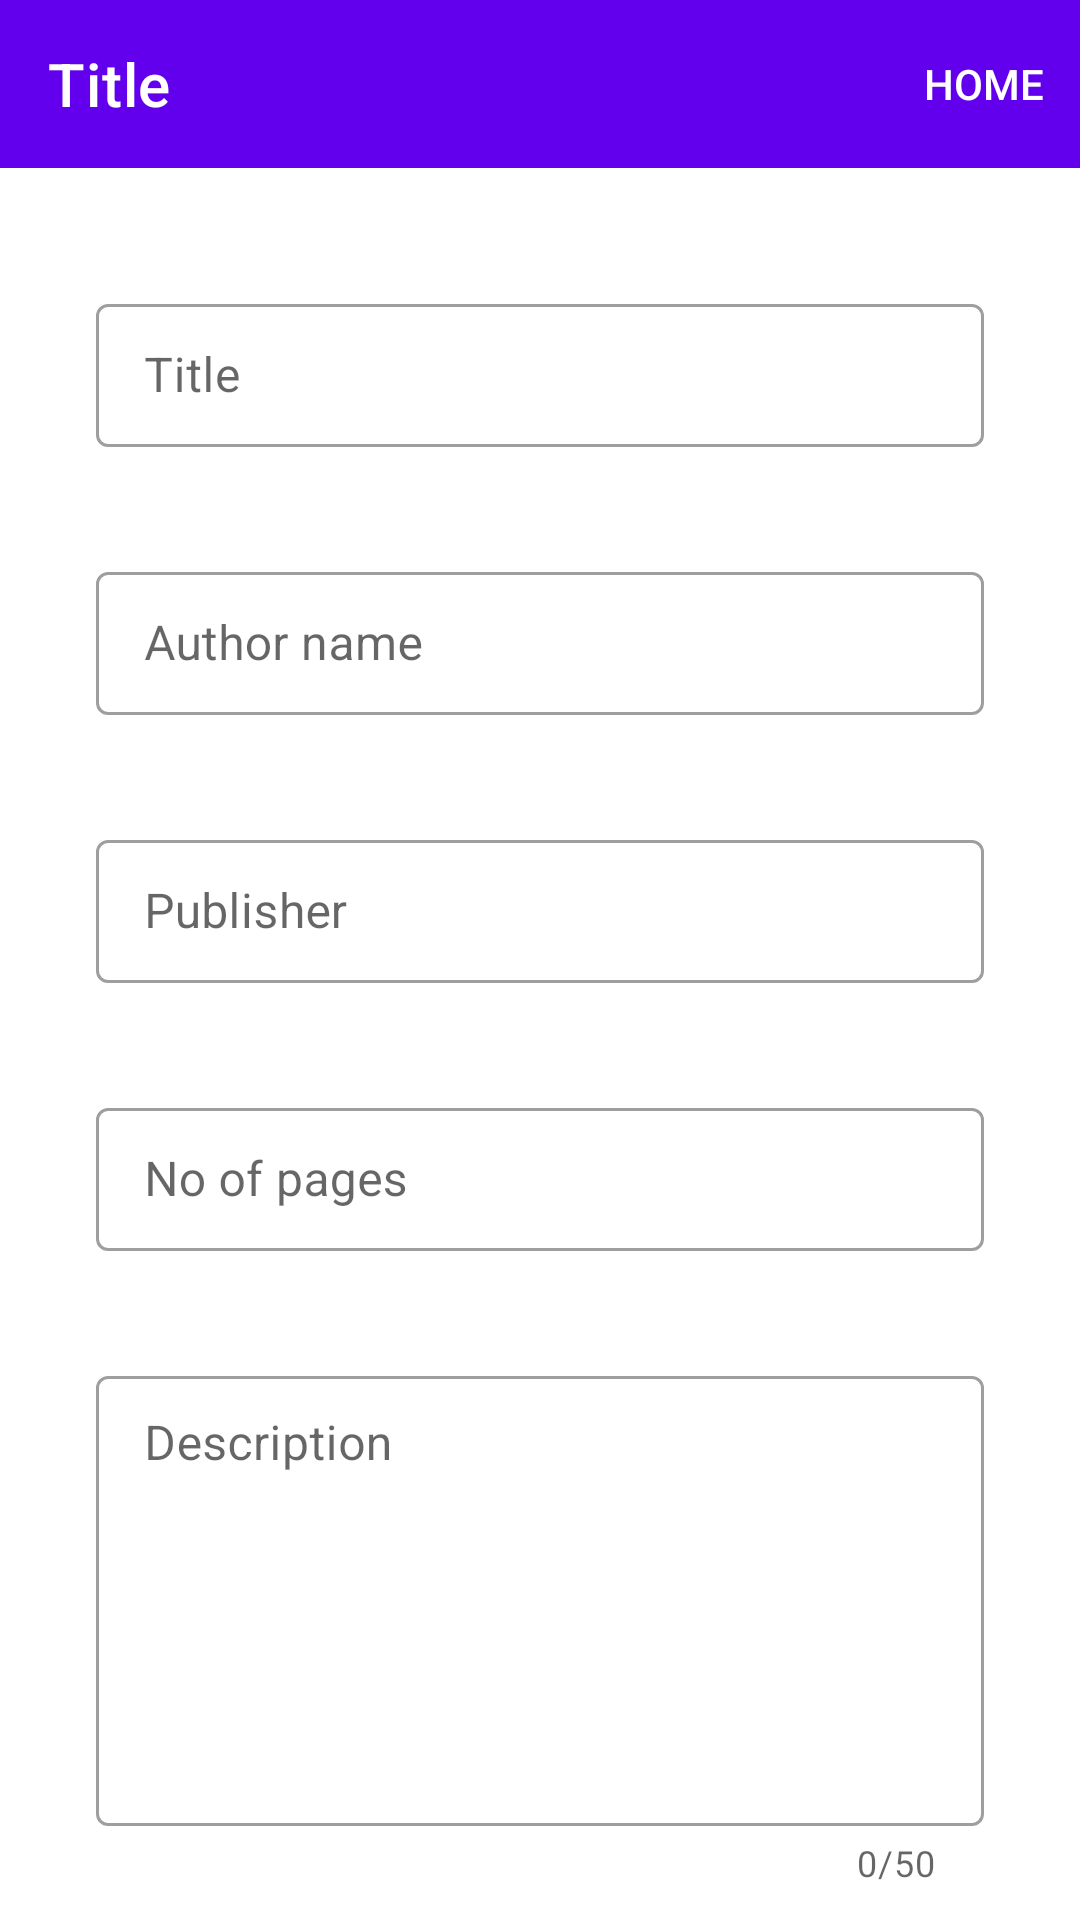

Android layout source for this screen:
<!-- AndroidManifest.xml: application theme Theme.Libtex -->
<!-- res/layout/activity_admin_add_book.xml -->
<?xml version="1.0" encoding="utf-8"?>
<androidx.coordinatorlayout.widget.CoordinatorLayout xmlns:android="http://schemas.android.com/apk/res/android"
    xmlns:app="http://schemas.android.com/apk/res-auto"
    xmlns:tools="http://schemas.android.com/tools"
    android:layout_width="match_parent"
    android:layout_height="match_parent">

    <com.google.android.material.appbar.AppBarLayout
        android:layout_width="match_parent"
        android:layout_height="wrap_content"
        app:layout_constraintEnd_toEndOf="parent"
        app:layout_constraintStart_toStartOf="parent"
        app:layout_constraintTop_toTopOf="parent"
        app:liftOnScroll="true">

    <include
        android:id="@+id/topAppBar"
        layout="@layout/top_app_bar_admin"
        app:layout_constraintEnd_toEndOf="parent"
        app:layout_constraintStart_toStartOf="parent"
        app:layout_constraintTop_toTopOf="parent" />

    </com.google.android.material.appbar.AppBarLayout>

    <androidx.core.widget.NestedScrollView
        android:id="@+id/nested_scroll_view"
        android:layout_width="match_parent"
        android:layout_height="match_parent"
        app:layout_constraintBottom_toBottomOf="parent"
        app:layout_constraintEnd_toEndOf="parent"
        app:layout_constraintStart_toStartOf="parent"
        app:layout_constraintTop_toBottomOf="@+id/topAppBar"
        app:layout_behavior="@string/appbar_scrolling_view_behavior">

        <androidx.constraintlayout.widget.ConstraintLayout
            android:layout_width="match_parent"
            android:layout_height="wrap_content">

            <com.google.android.material.textfield.TextInputLayout
                android:id="@+id/layoutTitle"
                style="@style/Widget.MaterialComponents.TextInputLayout.OutlinedBox.Dense"
                android:layout_width="match_parent"
                android:layout_height="wrap_content"
                android:layout_marginStart="32dp"
                android:layout_marginTop="40dp"
                android:layout_marginEnd="32dp"
                android:hint="Title"
                app:errorEnabled="true"
                app:errorContentDescription=""
                app:layout_constraintEnd_toEndOf="parent"
                app:layout_constraintStart_toStartOf="parent"
                app:layout_constraintTop_toTopOf="parent">

                <com.google.android.material.textfield.TextInputEditText
                    android:id="@+id/eEmail"
                    android:layout_width="match_parent"
                    android:layout_height="wrap_content" />
            </com.google.android.material.textfield.TextInputLayout>

            <com.google.android.material.textfield.TextInputLayout
                android:id="@+id/layoutAuthorName"
                style="@style/Widget.MaterialComponents.TextInputLayout.OutlinedBox.Dense"
                android:layout_width="match_parent"
                android:layout_height="wrap_content"
                android:layout_marginStart="32dp"
                android:layout_marginTop="16dp"
                android:layout_marginEnd="32dp"
                android:hint="Author name"
                app:errorContentDescription=""
                app:errorEnabled="true"
                app:layout_constraintEnd_toEndOf="@+id/layoutTitle"
                app:layout_constraintStart_toStartOf="@+id/layoutTitle"
                app:layout_constraintTop_toBottomOf="@+id/layoutTitle">

                <com.google.android.material.textfield.TextInputEditText
                    android:id="@+id/eFirstName"
                    android:layout_width="match_parent"
                    android:layout_height="wrap_content" />
            </com.google.android.material.textfield.TextInputLayout>

            <com.google.android.material.textfield.TextInputLayout
                android:id="@+id/layoutPublisher"
                style="@style/Widget.MaterialComponents.TextInputLayout.OutlinedBox.Dense"
                android:layout_width="match_parent"
                android:layout_height="wrap_content"
                android:layout_marginStart="32dp"
                android:layout_marginTop="16dp"
                android:layout_marginEnd="32dp"
                app:errorContentDescription=""
                app:errorEnabled="true"
                app:layout_constraintEnd_toEndOf="@+id/layoutAuthorName"
                app:layout_constraintStart_toStartOf="@+id/layoutAuthorName"
                app:layout_constraintTop_toBottomOf="@+id/layoutAuthorName">

                <com.google.android.material.textfield.TextInputEditText
                    android:id="@+id/eLastName"
                    android:layout_width="match_parent"
                    android:layout_height="wrap_content"
                    android:hint="Publisher" />
            </com.google.android.material.textfield.TextInputLayout>

            <com.google.android.material.textfield.TextInputLayout
                android:id="@+id/layoutNoOfPages"
                style="@style/Widget.MaterialComponents.TextInputLayout.OutlinedBox.Dense"
                android:layout_width="match_parent"
                android:layout_height="wrap_content"
                android:layout_marginStart="32dp"
                android:layout_marginTop="16dp"
                android:layout_marginEnd="32dp"
                android:hint="No of pages"
                app:errorContentDescription=""
                app:errorEnabled="true"
                app:layout_constraintEnd_toEndOf="@+id/layoutPublisher"
                app:layout_constraintStart_toStartOf="@+id/layoutPublisher"
                app:layout_constraintTop_toBottomOf="@+id/layoutPublisher">

                <com.google.android.material.textfield.TextInputEditText
                    android:id="@+id/eIdCardSeries"
                    android:layout_width="match_parent"
                    android:layout_height="wrap_content"
                    android:inputType="numberDecimal" />
            </com.google.android.material.textfield.TextInputLayout>

            <com.google.android.material.textfield.TextInputLayout
                android:id="@+id/layoutDescription"
                style="@style/Widget.MaterialComponents.TextInputLayout.OutlinedBox.Dense"
                android:layout_width="match_parent"
                android:layout_height="wrap_content"
                android:layout_marginStart="32dp"
                android:layout_marginTop="16dp"
                android:layout_marginEnd="32dp"
                app:counterEnabled="true"
                app:counterMaxLength="50"
                app:errorContentDescription=""
                app:errorEnabled="true"
                app:layout_constraintEnd_toEndOf="@+id/layoutNoOfPages"
                app:layout_constraintStart_toStartOf="@+id/layoutNoOfPages"
                app:layout_constraintTop_toBottomOf="@+id/layoutNoOfPages">

                <com.google.android.material.textfield.TextInputEditText
                    android:id="@+id/eTodo1"
                    android:layout_width="match_parent"
                    android:layout_height="150dp"
                    android:hint="Description"
                    android:gravity="start"/>
            </com.google.android.material.textfield.TextInputLayout>

            <com.google.android.material.textfield.TextInputLayout
                android:id="@+id/layoutTotalQuantity"
                style="@style/Widget.MaterialComponents.TextInputLayout.OutlinedBox.Dense"
                android:layout_width="match_parent"
                android:layout_height="wrap_content"
                android:layout_marginStart="32dp"
                android:layout_marginTop="16dp"
                android:layout_marginEnd="32dp"
                app:errorContentDescription=""
                app:errorEnabled="true"
                app:layout_constraintEnd_toEndOf="@+id/layoutDescription"
                app:layout_constraintStart_toStartOf="@+id/layoutDescription"
                app:layout_constraintTop_toBottomOf="@+id/layoutDescription">

                <com.google.android.material.textfield.TextInputEditText
                    android:id="@+id/eTodo2"
                    android:layout_width="match_parent"
                    android:layout_height="wrap_content"
                    android:hint="Total Quantity"
                    android:inputType="numberDecimal" />
            </com.google.android.material.textfield.TextInputLayout>

            <Button
                android:id="@+id/bConfirmAddition"
                android:layout_width="match_parent"
                android:layout_height="wrap_content"
                android:layout_marginStart="32dp"
                android:layout_marginTop="32dp"
                android:layout_marginEnd="32dp"
                android:layout_marginBottom="16dp"
                android:backgroundTint="@color/libtex_primary"
                android:onClick="clicked"
                android:text="Add"
                app:layout_constraintBottom_toBottomOf="parent"
                app:layout_constraintEnd_toEndOf="@+id/layoutTotalQuantity"
                app:layout_constraintStart_toStartOf="@+id/layoutTotalQuantity"
                app:layout_constraintTop_toBottomOf="@+id/layoutTotalQuantity"
                app:layout_constraintVertical_bias="0.0" />


        </androidx.constraintlayout.widget.ConstraintLayout>

    </androidx.core.widget.NestedScrollView>

</androidx.coordinatorlayout.widget.CoordinatorLayout>
<!-- res/layout/top_app_bar_admin.xml (included above) -->
<?xml version="1.0" encoding="utf-8"?>
<com.google.android.material.appbar.MaterialToolbar
    xmlns:app="http://schemas.android.com/apk/res-auto"
    xmlns:android="http://schemas.android.com/apk/res/android"
    android:id="@+id/topAppBar"
    android:layout_width="match_parent"
    android:layout_height="?attr/actionBarSize"
    app:title="Title"
    app:menu="@menu/top_bar_menu_admin"
    style="@style/Widget.MaterialComponents.Toolbar.Primary" />
<!-- resources referenced by this layout -->
<resources>
  <style name="Theme.Libtex" parent="Theme.MaterialComponents.DayNight.NoActionBar">
          
          <item name="colorPrimary">@color/purple_500</item>
          <item name="colorPrimaryVariant">@color/purple_700</item>
          <item name="colorOnPrimary">@color/white</item>
          
          <item name="colorSecondary">@color/teal_200</item>
          <item name="colorSecondaryVariant">@color/teal_700</item>
          <item name="colorOnSecondary">@color/black</item>
          
          <item name="android:statusBarColor" tools:targetApi="l">?attr/colorPrimaryVariant</item>
          
      </style>
  <color name="purple_500">#FF6200EE</color>
  <color name="purple_700">#FF3700B3</color>
  <color name="white">#FFFFFFFF</color>
  <color name="teal_200">#FF03DAC5</color>
  <color name="teal_700">#FF018786</color>
  <color name="black">#FF000000</color>
</resources>
